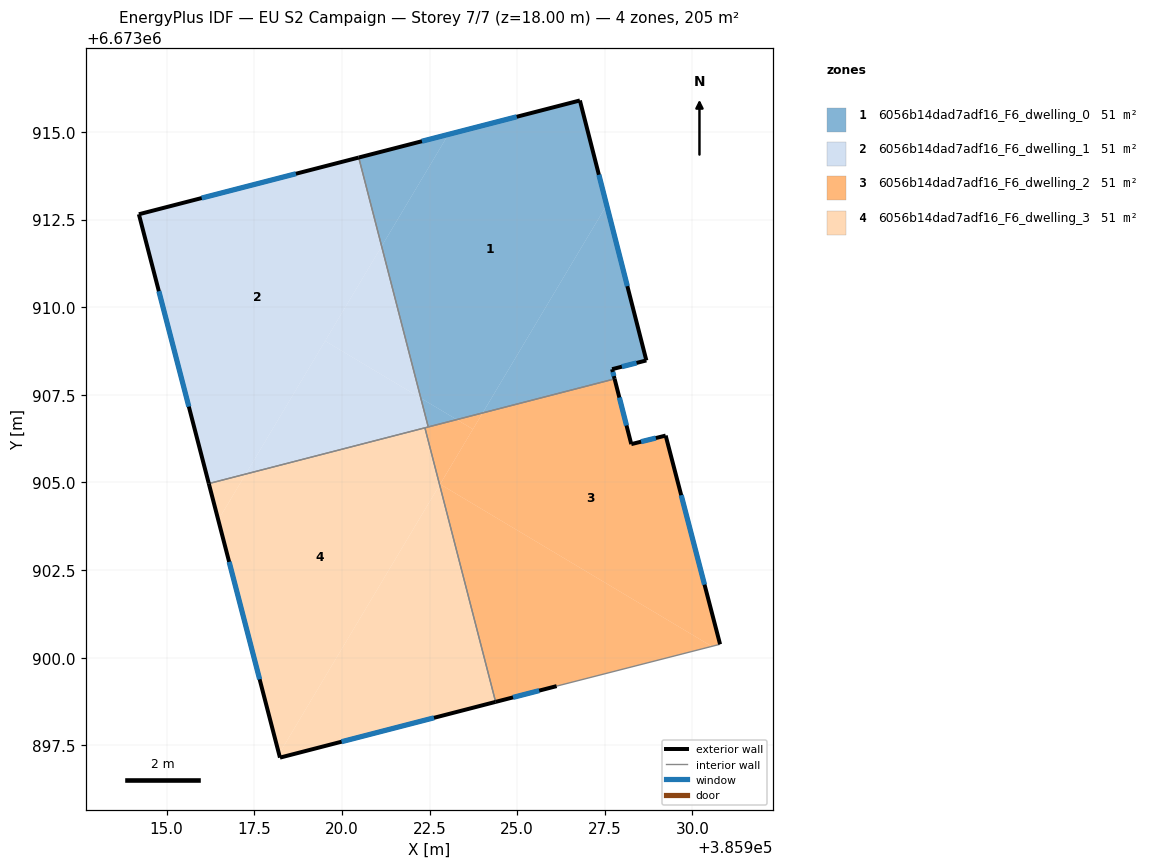
=== STOREY PLAN SPEC (per zone: floor XY polygon, exterior-wall plan segments, windows/doors) ===
zone 1: 6056b14dad7adf16_F6_dwelling_0  (51.4 m²)
  floor: (385926.79, 6673915.90) (385927.55, 6673912.91) (385924.01, 6673906.98) (385923.28, 6673906.79) (385922.25, 6673907.41) (385921.13, 6673911.74) (385923.04, 6673914.93) (385926.70, 6673915.87)
  floor: (385927.55, 6673912.91) (385928.69, 6673908.48) (385927.71, 6673908.23) (385927.78, 6673907.95) (385924.02, 6673906.98)
  floor: (385923.04, 6673914.93) (385921.13, 6673911.74) (385920.48, 6673914.27)
  floor: (385923.28, 6673906.79) (385922.46, 6673906.58) (385922.25, 6673907.41)
  exterior wall: (385926.79, 6673915.90) – (385920.48, 6673914.27)  [6.5 m]
    window: (385924.99, 6673915.43) – (385922.28, 6673914.73)  [3.6 m²]
  exterior wall: (385928.69, 6673908.48) – (385926.79, 6673915.90)  [7.7 m]
    window: (385928.14, 6673910.60) – (385927.33, 6673913.78)  [4.2 m²]
  exterior wall: (385927.71, 6673908.23) – (385928.69, 6673908.48)  [1.0 m]
    window: (385927.99, 6673908.30) – (385928.41, 6673908.41)  [0.6 m²]
  exterior wall: (385927.78, 6673907.95) – (385927.71, 6673908.23)  [0.3 m]
    window: (385927.76, 6673908.03) – (385927.73, 6673908.15)  [0.2 m²]
  interior walls: 2
zone 2: 6056b14dad7adf16_F6_dwelling_1  (51.4 m²)
  floor: (385920.48, 6673914.27) (385921.13, 6673911.74) (385917.26, 6673905.24) (385916.20, 6673904.97) (385914.21, 6673912.65)
  floor: (385922.25, 6673907.41) (385922.46, 6673906.58) (385917.26, 6673905.24) (385919.52, 6673909.04)
  floor: (385921.13, 6673911.74) (385922.25, 6673907.41) (385919.52, 6673909.04)
  exterior wall: (385914.21, 6673912.65) – (385916.20, 6673904.97)  [7.9 m]
    window: (385914.78, 6673910.46) – (385915.63, 6673907.16)  [4.4 m²]
  exterior wall: (385920.48, 6673914.27) – (385914.21, 6673912.65)  [6.5 m]
    window: (385918.69, 6673913.81) – (385916.00, 6673913.11)  [3.6 m²]
  interior walls: 3
zone 3: 6056b14dad7adf16_F6_dwelling_2  (51.4 m²)
  floor: (385929.24, 6673906.34) (385930.79, 6673900.38) (385930.55, 6673900.32) (385922.80, 6673904.95) (385924.02, 6673906.98) (385927.78, 6673907.95) (385928.26, 6673906.09)
  floor: (385930.55, 6673900.32) (385926.13, 6673899.19) (385924.39, 6673898.74) (385922.79, 6673904.93) (385922.80, 6673904.95)
  floor: (385923.74, 6673906.52) (385922.79, 6673904.93) (385922.37, 6673906.56) (385923.28, 6673906.79)
  floor: (385924.02, 6673906.98) (385922.79, 6673904.93) (385923.74, 6673906.52) (385923.28, 6673906.79)
  exterior wall: (385924.39, 6673898.74) – (385926.13, 6673899.19)  [1.8 m]
    window: (385924.88, 6673898.87) – (385925.63, 6673899.06)  [1.0 m²]
  exterior wall: (385928.26, 6673906.09) – (385927.78, 6673907.95)  [1.9 m]
    window: (385928.12, 6673906.62) – (385927.92, 6673907.42)  [1.1 m²]
  exterior wall: (385929.24, 6673906.34) – (385928.26, 6673906.09)  [1.0 m]
    window: (385928.96, 6673906.27) – (385928.54, 6673906.16)  [0.6 m²]
  exterior wall: (385930.79, 6673900.38) – (385929.24, 6673906.34)  [6.2 m]
    window: (385930.35, 6673902.08) – (385929.68, 6673904.64)  [3.4 m²]
  interior walls: 4
zone 4: 6056b14dad7adf16_F6_dwelling_3  (51.4 m²)
  floor: (385922.79, 6673904.93) (385924.39, 6673898.74) (385918.23, 6673897.15) (385918.21, 6673897.25)
  floor: (385922.37, 6673906.56) (385922.79, 6673904.93) (385918.21, 6673897.25) (385916.47, 6673903.93) (385917.26, 6673905.24)
  floor: (385917.26, 6673905.24) (385916.47, 6673903.93) (385916.20, 6673904.97)
  exterior wall: (385918.23, 6673897.15) – (385924.39, 6673898.74)  [6.4 m]
    window: (385919.99, 6673897.60) – (385922.63, 6673898.29)  [3.5 m²]
  exterior wall: (385916.20, 6673904.97) – (385918.23, 6673897.15)  [8.1 m]
    window: (385916.78, 6673902.73) – (385917.65, 6673899.38)  [4.5 m²]
  interior walls: 2

=== DERIVED (storey summary) ===
Building: EU S2 Campaign
Storey: 7 of 7  (floor level z = 18.00 m)
Storey gross floor area: 205.5 m²
Zones on this storey: 4
  - 6056b14dad7adf16_F6_dwelling_0: floor 51.4 m²; exterior wall 15.5 m (46.4 m²); 4 window(s) 8.5 m²; WWR 18.4%
  - 6056b14dad7adf16_F6_dwelling_1: floor 51.4 m²; exterior wall 14.4 m (43.2 m²); 2 window(s) 7.9 m²; WWR 18.4%
  - 6056b14dad7adf16_F6_dwelling_2: floor 51.4 m²; exterior wall 10.9 m (32.6 m²); 4 window(s) 6.0 m²; WWR 18.4%
  - 6056b14dad7adf16_F6_dwelling_3: floor 51.4 m²; exterior wall 14.4 m (43.3 m²); 2 window(s) 8.0 m²; WWR 18.4%
Zone adjacency (shared interzone walls):
  - 6056b14dad7adf16_F6_dwelling_0 ↔ 6056b14dad7adf16_F6_dwelling_1
  - 6056b14dad7adf16_F6_dwelling_0 ↔ 6056b14dad7adf16_F6_dwelling_2
  - 6056b14dad7adf16_F6_dwelling_1 ↔ 6056b14dad7adf16_F6_dwelling_2
  - 6056b14dad7adf16_F6_dwelling_1 ↔ 6056b14dad7adf16_F6_dwelling_3
  - 6056b14dad7adf16_F6_dwelling_2 ↔ 6056b14dad7adf16_F6_dwelling_3